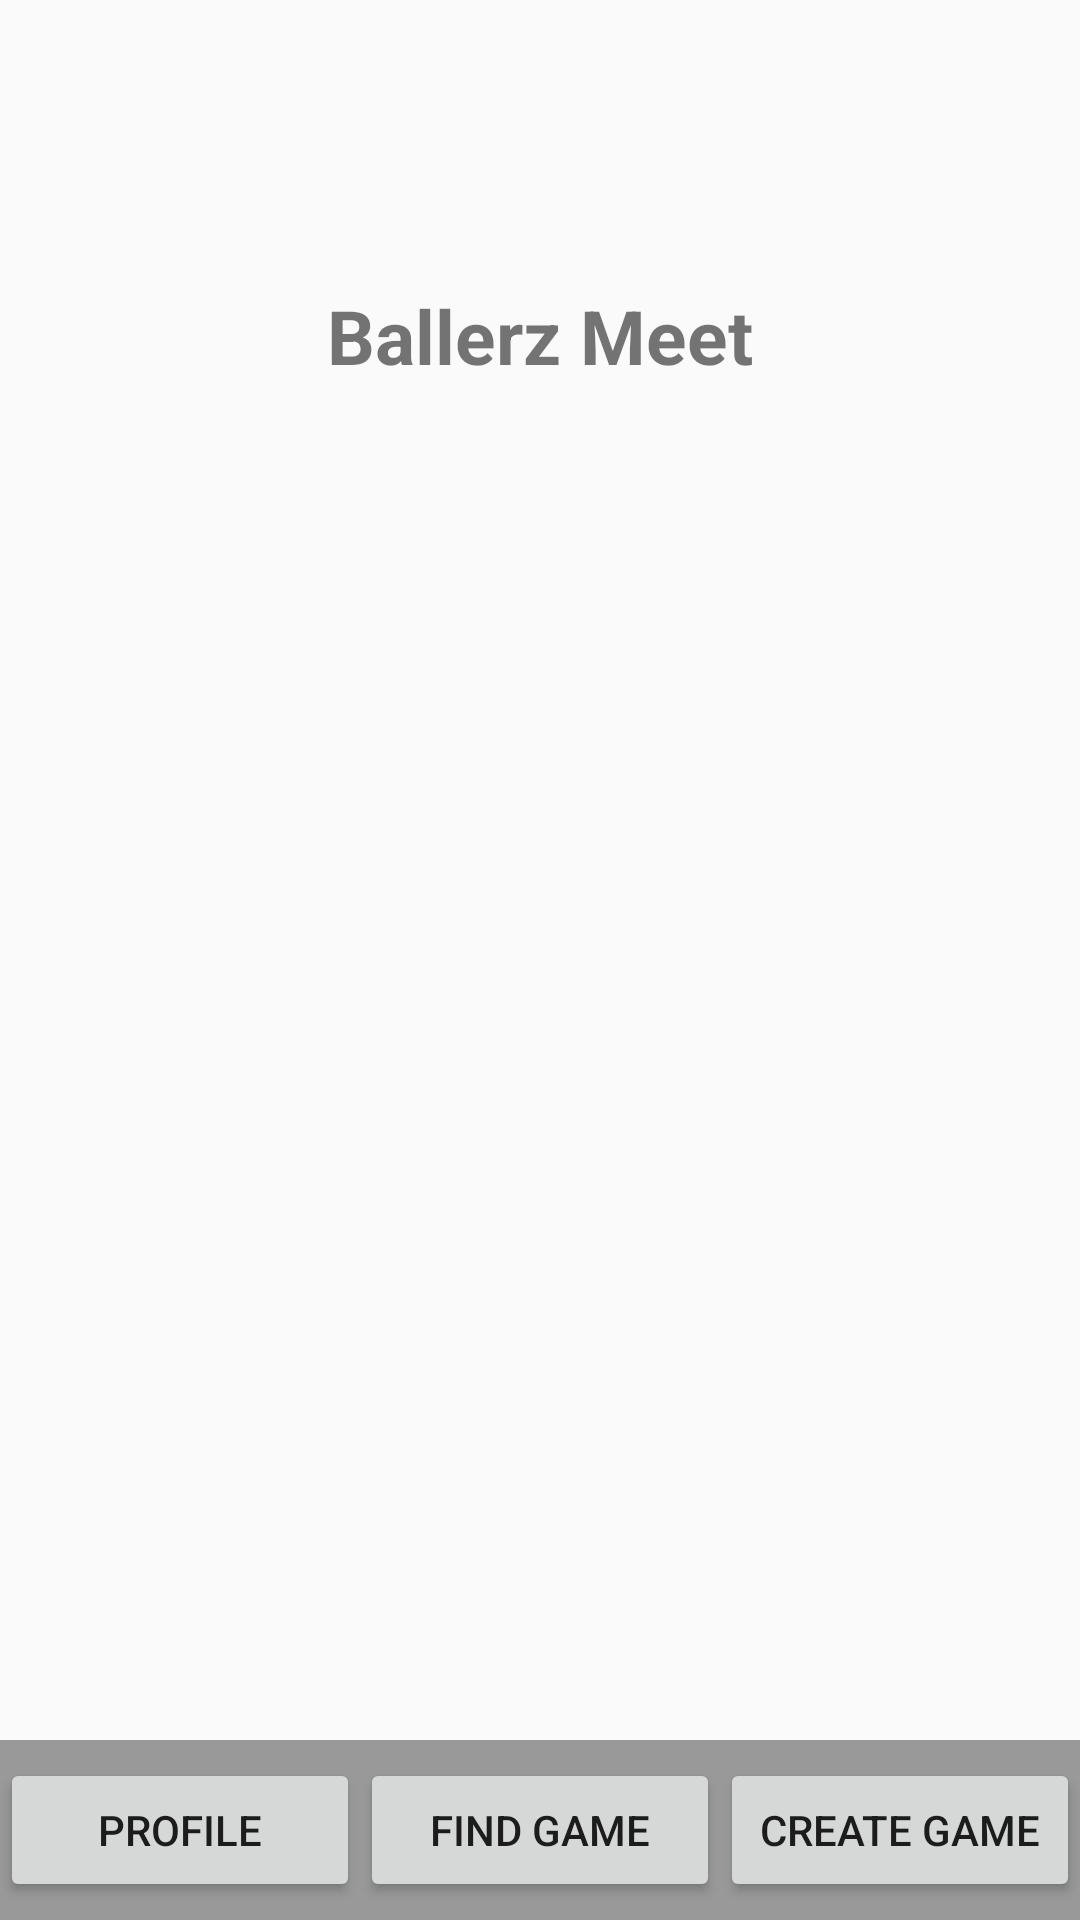

Produce the Android XML layout that renders to this screen, including the resource entries it uses.
<!-- AndroidManifest.xml: application theme AppTheme -->
<!-- res/layout/activity_search_games.xml -->
<?xml version="1.0" encoding="utf-8"?>
<RelativeLayout xmlns:android="http://schemas.android.com/apk/res/android"
    xmlns:tools="http://schemas.android.com/tools"
    android:layout_width="match_parent"
    android:layout_height="match_parent"
    tools:context="com.ballersmeet.sruti.ballersmeet.control.SearchGamesActivity">
    <LinearLayout
        android:layout_width="match_parent"
        android:layout_height="wrap_content"
        android:layout_alignParentTop = "true"
        android:orientation="vertical">
        <ImageView
            android:layout_width="75dp"
            android:layout_height="75dp"
            android:src="@drawable/ballerz_meet"
            android:layout_centerHorizontal="true"
            android:layout_alignParentTop="true"
            android:layout_gravity="center"
            android:layout_margin="10dp"
            android:onClick="handleImageClicked"/>

        <TextView
            android:layout_width="250dp"
            android:layout_height="wrap_content"
            android:text="Ballerz Meet"
            android:gravity="center"
            android:textSize="25sp"
            android:layout_centerHorizontal="true"
            android:id="@+id/ballerz"
            android:layout_gravity="center"
            android:layout_marginBottom="10dp"
            android:textStyle="bold"/>
    </LinearLayout>
    <LinearLayout
        android:layout_width="match_parent"
        android:layout_height="wrap_content"
        android:id = "@+id/selection"
        android:layout_marginBottom="60dp"
        android:layout_marginTop="140dp"
        android:padding="20dp"
        android:orientation="vertical">
        <ListView
            android:id="@+id/gamesLV"
            android:layout_width="wrap_content"
            android:layout_height="300dp"
            android:fillViewport="true"
            android:scrollbars="vertical"
            android:smoothScrollbar="true"
            android:layout_gravity="center"
            android:layout_margin="10dp">
        </ListView>
    </LinearLayout>
    <LinearLayout
        android:layout_width="match_parent"
        android:layout_height="60dp"
        android:orientation="horizontal"
        android:gravity="center"
        android:layout_gravity="bottom"
        android:layout_alignParentBottom="true"
        android:background="#999999">
        <Button
            android:layout_width="120dp"
            android:layout_height="wrap_content"
            android:text="Profile"
            android:id="@+id/profileBT"
            android:onClick="handleProfileClicked"/>
        <Button
            android:layout_width="120dp"
            android:layout_height="wrap_content"
            android:text="Find Game"
            android:onClick="handleFindClicked"
            android:id="@+id/findGameBT" />
        <Button
            android:layout_width="120dp"
            android:layout_height="wrap_content"
            android:text="Create Game"
            android:id="@+id/startGameBT"
            android:onClick="handleStartClicked"/>

    </LinearLayout>

</RelativeLayout>
<!-- resources referenced by this layout -->
<resources>
  <!-- drawable ballerz_meet: png bitmap (mipmap-hdpi, 3400 bytes) -->
  <style name="AppTheme" parent="android:Theme.Material.Light.NoActionBar">
          <item name="colorPrimary">@color/colorPrimary</item>
          <item name="colorPrimaryDark">@color/colorPrimaryDark</item>
          <item name="colorAccent">@color/colorAccent</item>
  
      </style>
  <color name="colorPrimary">#3F51B5</color>
  <color name="colorPrimaryDark">#303F9F</color>
  <color name="colorAccent">#FF4081</color>
</resources>
